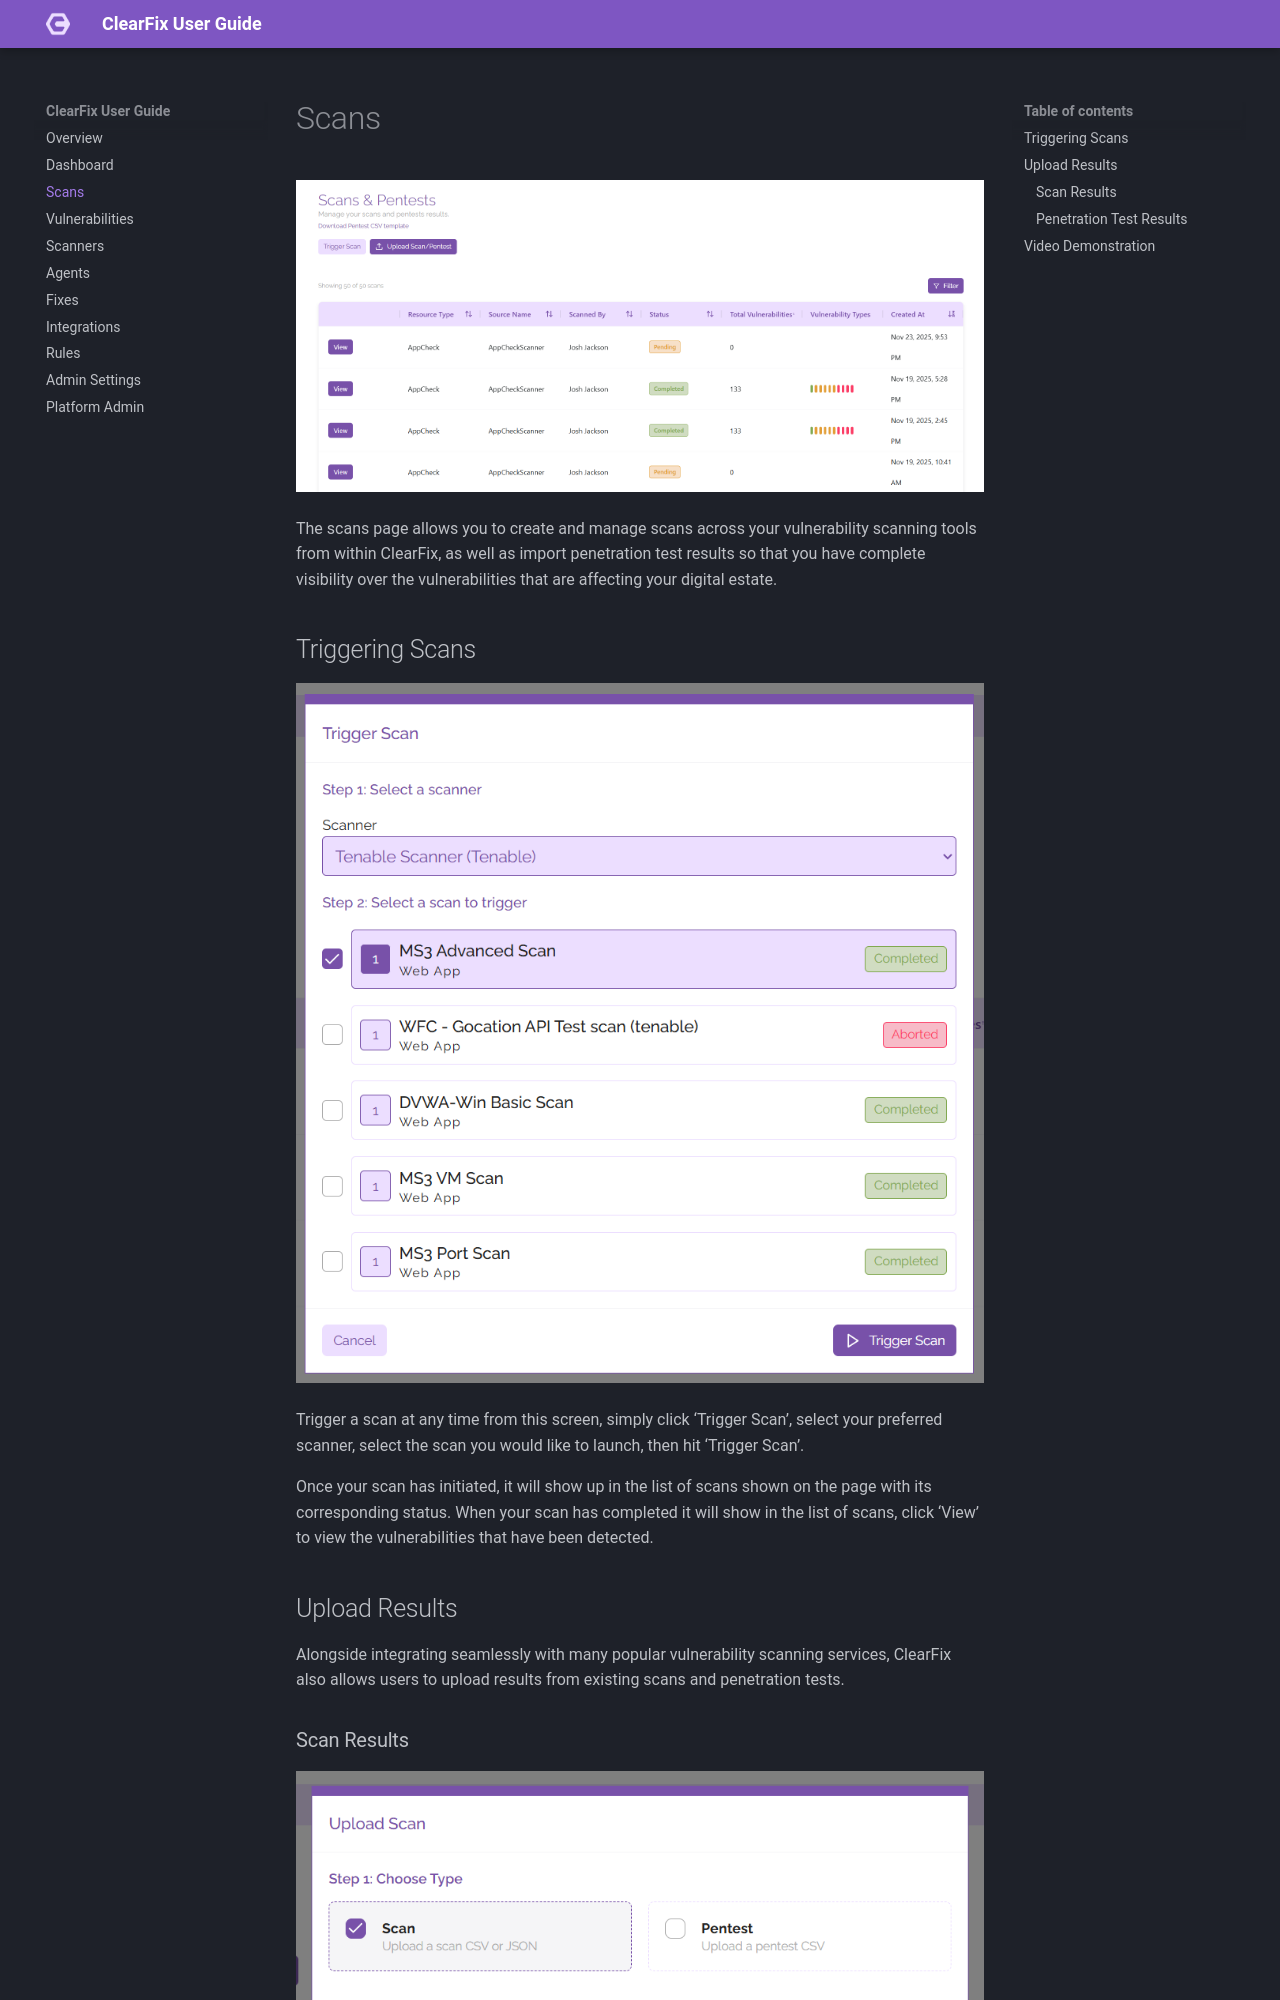

repository: joshjacksoncyber/ClearFix-User-Guide · page: scans/index.html · generator: mkdocs

# Scans
![Scans Page](img/scans-page.png)

The scans page allows you to create and manage scans across your vulnerability scanning tools from within ClearFix, as well as import penetration test results so that you have complete visibility over the vulnerabilities that are affecting your digital estate.

## Triggering Scans
![Trigger Scan](img/trigger-scan.png)

Trigger a scan at any time from this screen, simply click ‘Trigger Scan’, select your preferred scanner, select the scan you would like to launch, then hit ‘Trigger Scan’.

Once your scan has initiated, it will show up in the list of scans shown on the page with its corresponding status. When your scan has completed it will show in the list of scans, click ‘View’ to view the vulnerabilities that have been detected.

## Upload Results
Alongside integrating seamlessly with many popular vulnerability scanning services, ClearFix also allows users to upload results from existing scans and penetration tests.
